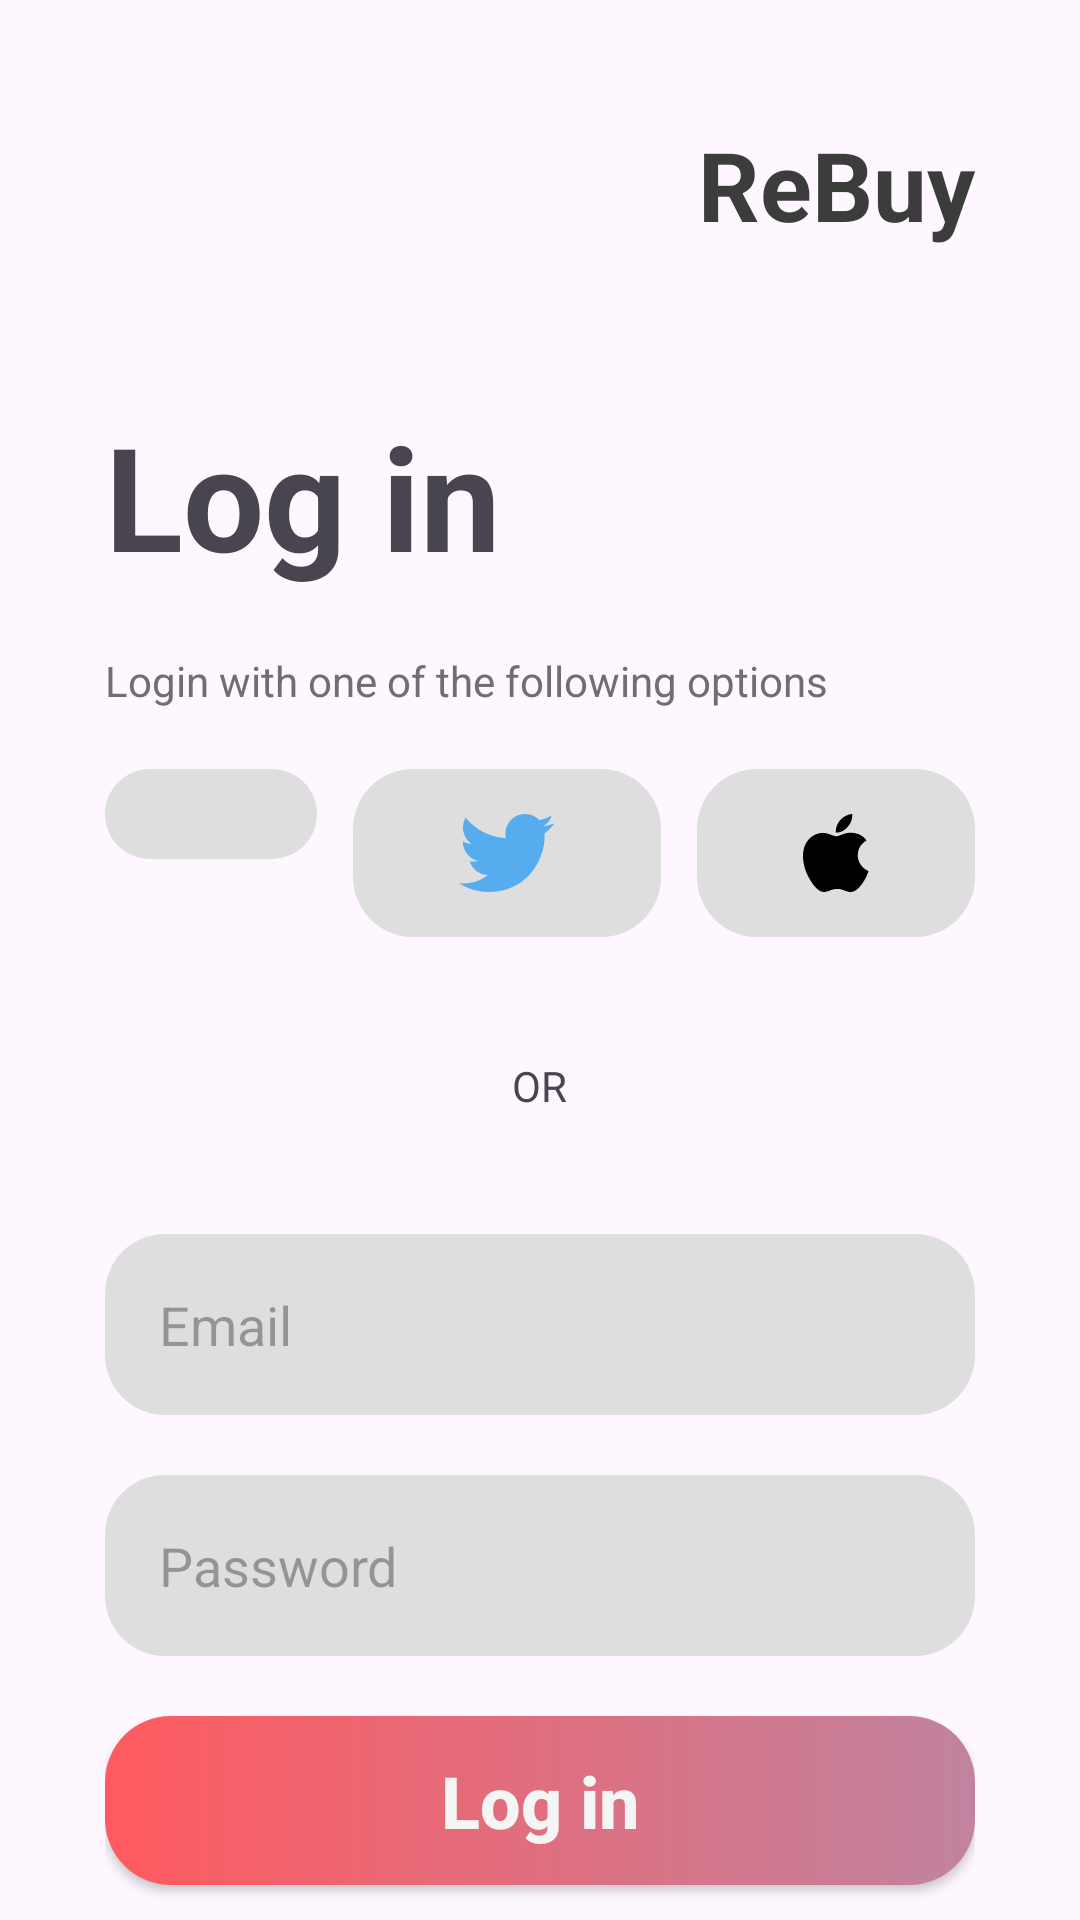

The Android layout XML behind this screen, and the referenced resources:
<!-- AndroidManifest.xml: application theme Theme.Rebuy -->
<!-- res/layout/activity_login.xml -->
<?xml version="1.0" encoding="utf-8"?>
<androidx.constraintlayout.widget.ConstraintLayout xmlns:android="http://schemas.android.com/apk/res/android"
    xmlns:app="http://schemas.android.com/apk/res-auto"
    xmlns:tools="http://schemas.android.com/tools"
    android:id="@+id/main"
    android:layout_width="match_parent"
    android:layout_height="match_parent"
    tools:context=".view.Login">

    <LinearLayout
        android:id="@+id/top_sec"
        android:layout_width="match_parent"
        android:layout_height="wrap_content"
        android:orientation="horizontal"
        app:layout_constraintTop_toTopOf="parent"
        app:layout_constraintLeft_toLeftOf="parent"
        app:layout_constraintRight_toRightOf="parent"
        android:layout_marginTop="40dp"
        android:paddingStart="35dp"
        android:paddingEnd="35dp"
        >
        <ImageView
            android:id="@+id/back_btn"
            android:layout_width="wrap_content"
            android:layout_height="wrap_content"
            android:src="@drawable/back_button"
            android:layout_gravity="start"
            android:visibility="gone"
            />
        
        <TextView
            android:layout_width="0dp"
            android:layout_height="wrap_content"
            android:layout_weight="1"
            android:text="ReBuy"
            android:textColor="@color/HeadingGray"
            android:textSize="32sp"
            android:textStyle="bold"
            android:gravity="end"
            />
    </LinearLayout>


    <LinearLayout
        android:layout_width="match_parent"
        android:layout_height="wrap_content"
        app:layout_constraintTop_toBottomOf="@id/top_sec"
        android:paddingStart="35dp"
        android:paddingEnd="35dp"
        android:layout_marginTop="50dp"
        android:orientation="vertical"
        app:layout_goneMarginTop="40dp"

        >

        <TextView
            android:layout_width="wrap_content"
            android:layout_height="wrap_content"
            android:text="Log in"
            android:textSize="48sp"
            android:textStyle="bold"
            />
        <TextView
            android:layout_width="wrap_content"
            android:layout_height="wrap_content"
            android:text="Login with one of the following options"
            android:textColor="@color/TextGray"
            android:layout_marginTop="20dp"
            />

        <LinearLayout
            android:layout_width="match_parent"
            android:layout_height="wrap_content"
            android:layout_marginTop="20dp"

            >
            <ImageView
                android:layout_width="wrap_content"
                android:layout_height="wrap_content"
                android:src="@drawable/google"
                android:background="@drawable/rounded_background"
                android:layout_weight="1"
                android:padding="15dp"
                android:layout_marginEnd="12dp"
                />
            <ImageView
                android:layout_width="wrap_content"
                android:layout_height="wrap_content"
                android:src="@drawable/twitter__1_"
                android:background="@drawable/rounded_background"
                android:layout_weight="1"
                android:padding="15dp"
                android:layout_marginEnd="12dp"
                />
            <ImageView
                android:layout_width="wrap_content"
                android:layout_height="wrap_content"
                android:src="@drawable/apple"
                android:background="@drawable/rounded_background"
                android:layout_weight="1"
                android:padding="15dp"
                />
        </LinearLayout>
        <LinearLayout
            android:layout_width="match_parent"
            android:layout_height="wrap_content"
            android:layout_marginTop="40dp"
            android:gravity="center_vertical"
            >
            <ImageView
                android:layout_width="wrap_content"
                android:layout_height="wrap_content"
                android:src="@drawable/line_2"
                android:layout_weight="1"
                />
            <TextView
                android:layout_width="wrap_content"
                android:layout_height="wrap_content"
                android:text="OR" />
            <ImageView
                android:layout_width="wrap_content"
                android:layout_height="wrap_content"
                android:src="@drawable/line_2"
                android:layout_weight="1"
                />

        </LinearLayout>


        
        <EditText
            android:layout_width="match_parent"
            android:layout_height="wrap_content"
            android:hint="Email"
            android:background="@drawable/rounded_background"
            android:layout_marginTop="40dp"
            android:padding="18dp"
            android:textColor="#6F6F6F"
            android:textSize="18sp"
            />
        <EditText
            android:layout_width="match_parent"
            android:layout_height="wrap_content"
            android:hint="Password"
            android:background="@drawable/rounded_background"
            android:layout_marginTop="20dp"
            android:padding="18dp"
            android:textColor="#6F6F6F"
            android:textSize="18sp"
            android:inputType="textPassword"
            />


        


        <androidx.appcompat.widget.AppCompatButton
            android:layout_width="match_parent"
            android:layout_height="wrap_content"
            android:layout_marginTop="20dp"
            android:background="@drawable/button_gradient_fill"
            android:padding="12dp"
            android:text="Log in"
            android:textAllCaps="false"
            android:textAlignment="center"
            android:textColor="@color/TextWhite"
            android:textSize="24sp"
            android:textStyle="bold" />

        <LinearLayout
            android:layout_marginTop="30dp"
            android:layout_width="match_parent"
            android:layout_height="wrap_content"
            android:gravity="center_horizontal"

            >
            <TextView
                android:layout_width="wrap_content"
                android:layout_height="wrap_content"
                android:text="Don't have a account "
                android:textSize="18sp"
                android:textColor="@color/TextGray"
                />

            <TextView
                android:id="@+id/nav_to_sign_up"

                android:layout_width="wrap_content"
                android:layout_height="wrap_content"
                android:text="Sign up"
                android:textColor="@color/red"
                android:textSize="18sp"
                android:textStyle="bold"
                android:paddingStart="3dp"

                />
        </LinearLayout>
        
        
        
        
    </LinearLayout>









</androidx.constraintlayout.widget.ConstraintLayout>
<!-- resources referenced by this layout -->
<resources>
  <color name="HeadingGray">#3C3C3C</color>
  <color name="TextGray">#6F6F6F</color>
  <color name="TextWhite">#F5F5F5</color>
  <color name="red">#FF5A5F</color>
  <!-- drawable apple (drawable) -->
  <vector xmlns:android="http://schemas.android.com/apk/res/android"
      android:width="22dp"
      android:height="26dp"
      android:viewportWidth="22"
      android:viewportHeight="26">
    <path
        android:pathData="M18.262,13.74C18.249,11.609 19.215,10.003 21.165,8.818C20.074,7.256 18.424,6.397 16.249,6.231C14.19,6.069 11.937,7.431 11.112,7.431C10.24,7.431 8.247,6.287 6.678,6.287C3.44,6.337 0,8.868 0,14.018C0,15.54 0.278,17.112 0.834,18.73C1.578,20.862 4.259,26.083 7.056,25.999C8.518,25.965 9.553,24.962 11.456,24.962C13.303,24.962 14.259,25.999 15.89,25.999C18.712,25.958 21.137,21.212 21.843,19.074C18.059,17.29 18.262,13.849 18.262,13.74ZM14.977,4.209C16.562,2.328 16.418,0.616 16.371,0C14.971,0.081 13.353,0.953 12.431,2.025C11.415,3.175 10.818,4.597 10.946,6.2C12.459,6.315 13.84,5.537 14.977,4.209Z"
        android:fillColor="#000000"/>
  </vector>
  <!-- drawable back_button (drawable) -->
  <vector xmlns:android="http://schemas.android.com/apk/res/android"
      android:width="46dp"
      android:height="46dp"
      android:viewportWidth="46"
      android:viewportHeight="46">
    <path
        android:pathData="M26.45,29.9L19.55,23L26.45,16.1"
        android:strokeLineJoin="round"
        android:strokeWidth="2"
        android:fillColor="#00000000"
        android:strokeColor="#555555"
        android:strokeLineCap="round"/>
    <path
        android:strokeWidth="1"
        android:pathData="M12,0.5L34,0.5A11.5,11.5 0,0 1,45.5 12L45.5,34A11.5,11.5 0,0 1,34 45.5L12,45.5A11.5,11.5 0,0 1,0.5 34L0.5,12A11.5,11.5 0,0 1,12 0.5z"
        android:fillColor="#00000000"
        android:strokeColor="#555555"/>
  </vector>
  <!-- drawable button_gradient_fill (drawable) -->
  <?xml version="1.0" encoding="utf-8"?>
  <shape xmlns:android="http://schemas.android.com/apk/res/android" android:shape="rectangle">
      <gradient
          android:startColor="#FF5A5F"
          android:endColor="#C1839F"
          android:angle="360"
          android:type="linear" />
      <corners
          android:radius="22dp" />
  </shape>
  <!-- drawable rounded_background (drawable) -->
  <?xml version="1.0" encoding="utf-8"?>
  <shape xmlns:android="http://schemas.android.com/apk/res/android"
      android:shape="rectangle">
      <solid android:color="@color/Background" />
      <corners android:bottomRightRadius="20dp"
          android:bottomLeftRadius="20dp"
          android:topRightRadius="20dp"
          android:topLeftRadius="20dp"
          />
  </shape>
  <!-- drawable twitter__1_ (drawable) -->
  <vector xmlns:android="http://schemas.android.com/apk/res/android"
      android:width="32dp"
      android:height="26dp"
      android:viewportWidth="32"
      android:viewportHeight="26">
    <path
        android:pathData="M31.778,3.078C30.608,3.6 29.352,3.953 28.033,4.111C29.379,3.299 30.413,2.013 30.9,0.48C29.62,1.245 28.22,1.783 26.76,2.073C25.571,0.797 23.876,0 22.001,0C18.4,0 15.481,2.939 15.481,6.564C15.481,7.078 15.539,7.579 15.65,8.059C10.232,7.786 5.428,5.173 2.212,1.201C1.651,2.171 1.33,3.299 1.33,4.501C1.33,6.779 2.481,8.787 4.23,9.965C3.195,9.932 2.182,9.65 1.277,9.143C1.276,9.171 1.276,9.198 1.276,9.226C1.276,12.406 3.524,15.059 6.506,15.662C5.546,15.925 4.539,15.964 3.562,15.775C4.392,18.382 6.799,20.28 9.652,20.333C7.421,22.093 4.61,23.143 1.555,23.143C1.029,23.143 0.51,23.112 0,23.051C2.885,24.913 6.312,26 9.994,26C21.986,26 28.543,15.998 28.543,7.325C28.543,7.04 28.537,6.757 28.524,6.476C29.801,5.547 30.903,4.396 31.778,3.078Z"
        android:fillColor="#55ACEE"/>
  </vector>
  <style name="Theme.Rebuy" parent="Base.Theme.Rebuy" />
  <color name="Background">#DEDEDE</color>
  <style name="Base.Theme.Rebuy" parent="Theme.Material3.DayNight.NoActionBar">
          
          
      </style>
</resources>
